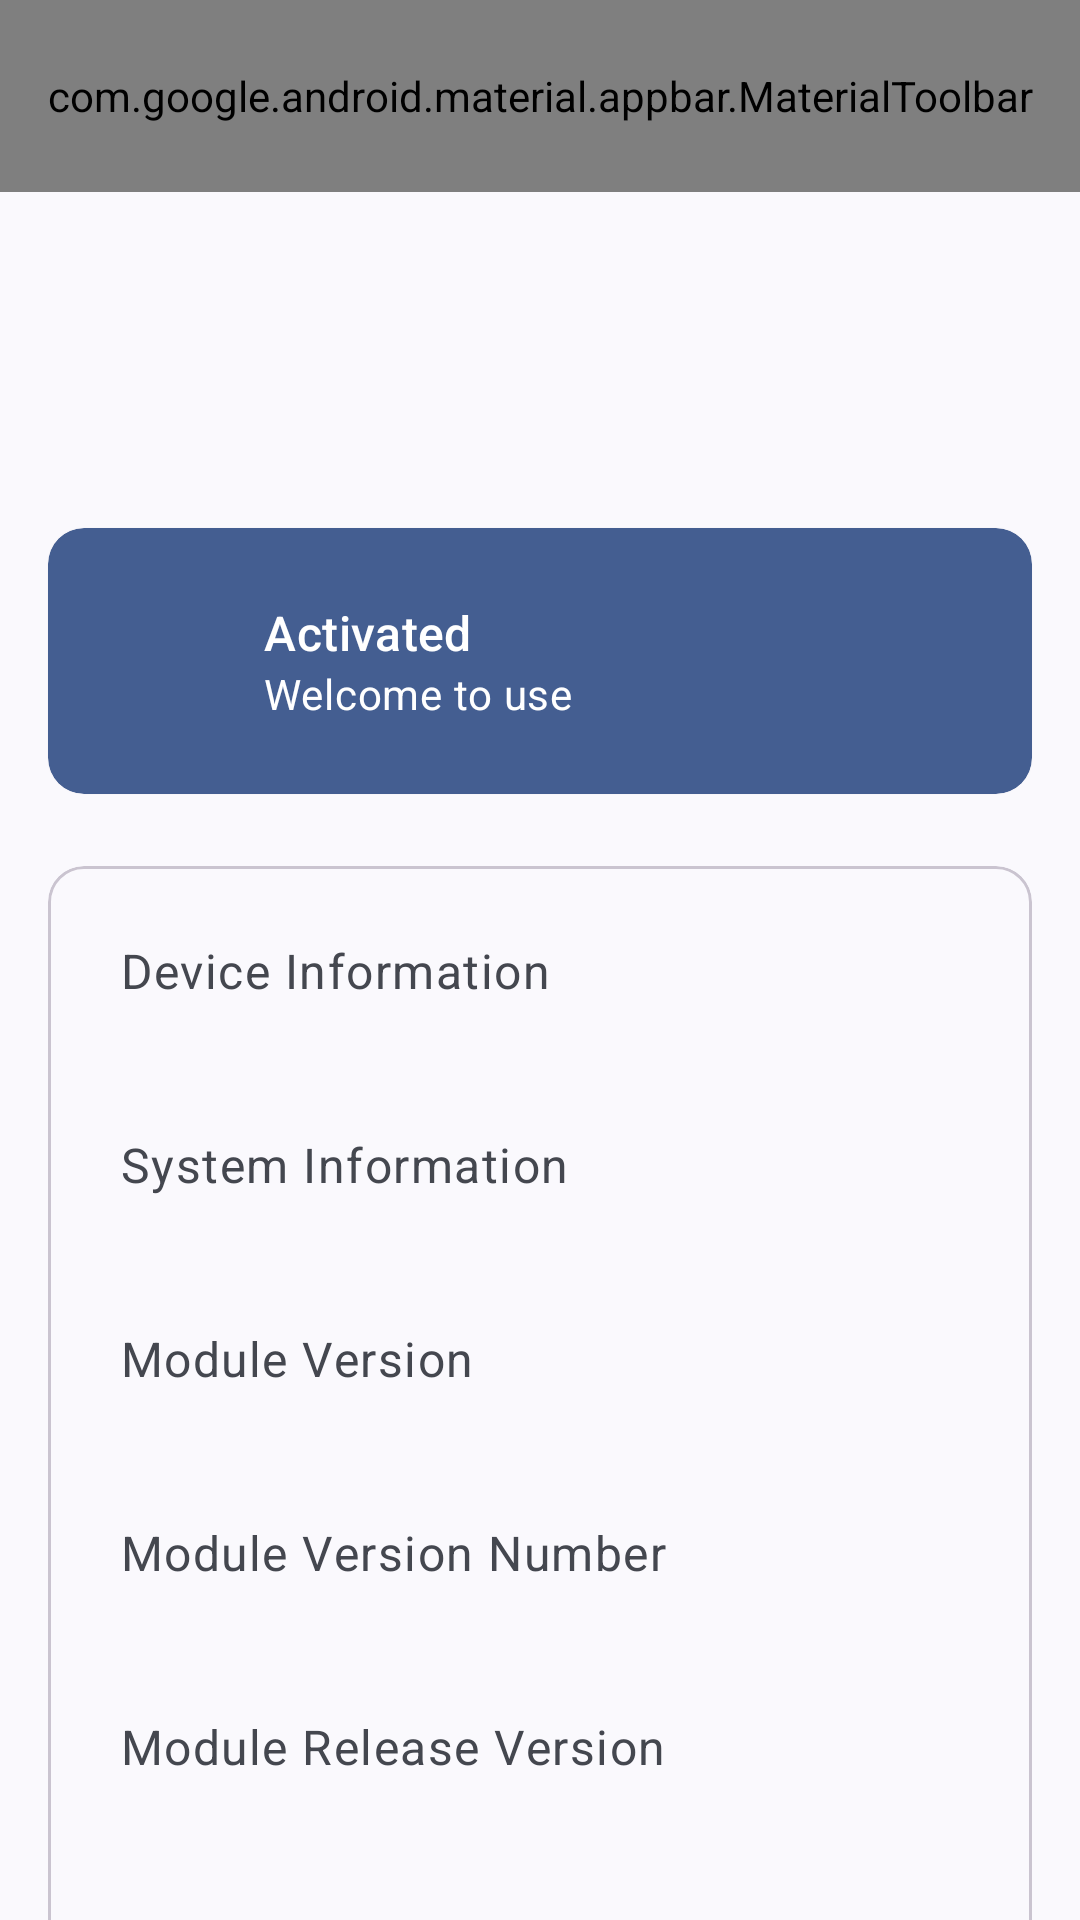

The Android layout XML behind this screen, and the referenced resources:
<!-- AndroidManifest.xml: application theme Theme.MyApplication -->
<!-- res/layout/fragment_home.xml -->
<androidx.coordinatorlayout.widget.CoordinatorLayout xmlns:android="http://schemas.android.com/apk/res/android"
    xmlns:app="http://schemas.android.com/apk/res-auto"
    xmlns:tools="http://schemas.android.com/tools"
    android:layout_width="match_parent"
    android:layout_height="match_parent">

    <com.google.android.material.appbar.AppBarLayout
        android:id="@+id/appbar_layout"
        android:layout_width="match_parent"
        android:layout_height="wrap_content"
        android:fitsSystemWindows="true">

        <com.google.android.material.appbar.CollapsingToolbarLayout
            android:id="@+id/collapsing_toolbar_layout"
            android:layout_width="match_parent"
            android:layout_height="?collapsingToolbarLayoutLargeSize"
            android:fitsSystemWindows="false"
            app:layout_scrollFlags="scroll|exitUntilCollapsed|snap"
            app:titleCollapseMode="scale">

            <com.google.android.material.appbar.MaterialToolbar
                android:id="@+id/toolbar"
                android:layout_width="match_parent"
                android:layout_height="?actionBarSize"
                app:layout_collapseMode="pin"
                app:logo="@drawable/ic_launcher_round"
                app:title="@string/app_name"
                app:titleMarginStart="24dp" />
        </com.google.android.material.appbar.CollapsingToolbarLayout>

    </com.google.android.material.appbar.AppBarLayout>

    <FrameLayout
        android:layout_width="match_parent"
        android:layout_height="match_parent"
        app:layout_behavior="@string/appbar_scrolling_view_behavior">

        <androidx.core.widget.NestedScrollView
            android:id="@+id/nested_scroll_view"
            android:layout_width="match_parent"
            android:layout_height="match_parent"
            android:scrollbars="none">

            <LinearLayout
                android:layout_width="match_parent"
                android:layout_height="match_parent"
                android:animateLayoutChanges="true"
                android:clipChildren="false"
                android:clipToPadding="false"
                android:orientation="vertical"
                android:paddingVertical="?dialogPreferredPadding"
                tools:ignore="PrivateResource">

                <com.google.android.material.card.MaterialCardView
                    style="@style/Widget.Material3.CardView.Elevated"
                    android:layout_width="match_parent"
                    android:layout_height="wrap_content"
                    android:layout_marginHorizontal="@dimen/m3_appbar_expanded_title_margin_horizontal"
                    android:layout_marginBottom="?dialogPreferredPadding"
                    app:cardBackgroundColor="?colorPrimary">

                    <RelativeLayout
                        android:id="@+id/status"
                        android:layout_width="match_parent"
                        android:layout_height="wrap_content"
                        android:padding="?dialogPreferredPadding">

                        <ImageView
                            android:id="@+id/status_icon"
                            android:layout_width="24dp"
                            android:layout_height="24dp"
                            android:layout_centerVertical="true"
                            android:tint="?colorOnPrimary"
                            app:srcCompat="@drawable/ic_round_check_circle"
                            tools:ignore="ContentDescription,UseAppTint" />

                        <com.google.android.material.textview.MaterialTextView
                            android:id="@+id/status_title"
                            android:layout_width="wrap_content"
                            android:layout_height="wrap_content"
                            android:layout_marginStart="24dp"
                            android:layout_toEndOf="@id/status_icon"
                            android:fontFamily="sans-serif-medium"
                            android:text="@string/activated"
                            android:textAppearance="?textAppearanceTitleMedium"
                            android:textColor="?colorOnPrimary"
                            android:textSize="16sp" />

                        <com.google.android.material.textview.MaterialTextView
                            android:id="@+id/status_summary"
                            android:layout_width="wrap_content"
                            android:layout_height="wrap_content"
                            android:layout_below="@id/status_title"
                            android:layout_alignStart="@id/status_title"
                            android:text="@string/welcome"
                            android:textAppearance="?textAppearanceBodyMedium"
                            android:textColor="?colorOnPrimary" />
                    </RelativeLayout>

                </com.google.android.material.card.MaterialCardView>

                <com.google.android.material.card.MaterialCardView
                    android:id="@+id/info_card"
                    android:layout_width="match_parent"
                    android:layout_height="wrap_content"
                    android:layout_marginHorizontal="@dimen/m3_appbar_expanded_title_margin_horizontal">

                    <LinearLayout
                        android:layout_width="match_parent"
                        android:layout_height="wrap_content"
                        android:orientation="vertical"
                        android:padding="?dialogPreferredPadding">


                        <com.google.android.material.textview.MaterialTextView
                            style="@style/TextLabel"
                            android:layout_width="match_parent"
                            android:layout_height="wrap_content"
                            android:text="@string/device_label" />

                        <com.google.android.material.textview.MaterialTextView
                            android:id="@+id/device_value"
                            style="@style/TextValue"
                            android:layout_width="match_parent"
                            android:layout_height="wrap_content" />

                        <com.google.android.material.textview.MaterialTextView
                            style="@style/TextLabel"
                            android:layout_width="match_parent"
                            android:layout_height="wrap_content"
                            android:text="@string/systemversion_label" />

                        <com.google.android.material.textview.MaterialTextView
                            android:id="@+id/systemversion_value"
                            style="@style/TextValue"
                            android:layout_width="match_parent"
                            android:layout_height="wrap_content" />

                        <com.google.android.material.textview.MaterialTextView
                            style="@style/TextLabel"
                            android:layout_width="match_parent"
                            android:layout_height="wrap_content"
                            android:text="@string/version_name_label" />

                        <com.google.android.material.textview.MaterialTextView
                            android:id="@+id/version_label_value"
                            style="@style/TextValue"
                            android:layout_width="match_parent"
                            android:layout_height="wrap_content" />

                        <com.google.android.material.textview.MaterialTextView
                            style="@style/TextLabel"
                            android:layout_width="match_parent"
                            android:layout_height="wrap_content"
                            android:text="@string/version_code_label" />

                        <com.google.android.material.textview.MaterialTextView
                            android:id="@+id/version_code_value"
                            style="@style/TextValue"
                            android:layout_width="match_parent"
                            android:layout_height="wrap_content" />

                        <com.google.android.material.textview.MaterialTextView
                            style="@style/TextLabel"
                            android:layout_width="match_parent"
                            android:layout_height="wrap_content"
                            android:text="@string/version_type_label" />

                        <com.google.android.material.textview.MaterialTextView
                            android:id="@+id/version_type_value"
                            style="@style/TextValue"
                            android:layout_width="match_parent"
                            android:layout_height="wrap_content" />

                        <com.google.android.material.textview.MaterialTextView
                            style="@style/TextLabel"
                            android:layout_width="match_parent"
                            android:layout_height="wrap_content"
                            android:text="@string/build_time_label" />

                        <com.google.android.material.textview.MaterialTextView
                            android:id="@+id/build_time_value"
                            style="@style/TextValue"
                            android:layout_width="match_parent"
                            android:layout_height="wrap_content" />


                        <com.google.android.material.textview.MaterialTextView
                            android:layout_marginTop="10dp"
                            android:layout_width="match_parent"
                            android:layout_height="wrap_content"
                            android:text="@string/version_differences" />
                    </LinearLayout>

                </com.google.android.material.card.MaterialCardView>

            </LinearLayout>

        </androidx.core.widget.NestedScrollView>

    </FrameLayout>


</androidx.coordinatorlayout.widget.CoordinatorLayout>
<!-- resources referenced by this layout -->
<resources>
  <!-- drawable ic_launcher_round (drawable) -->
  <?xml version="1.0" encoding="utf-8"?>
  <layer-list xmlns:android="http://schemas.android.com/apk/res/android">
      <item>
          <shape android:shape="oval">
              <solid android:color="@color/decoTitleColor" />
              <size
                  android:width="32dp"
                  android:height="32dp" />
          </shape>
      </item>
      <item
          android:width="32dp"
          android:height="32dp">
          <inset
              android:drawable="@drawable/ic_launcher_foreground"
              android:inset="-8dp" />
      </item>
  </layer-list>
  <string name="activated">Activated</string>
  <string name="app_name">Xiaomi Bluetooth Diy</string>
  <string name="build_time_label">Build Time</string>
  <string name="device_label">Device Information</string>
  <string name="systemversion_label">System Information</string>
  <string name="version_code_label">Module Version Number</string>
  <string name="version_differences">The release version will not output logs, and the Debug version will output logs, so it is recommended not to install the Debug version</string>
  <string name="version_name_label">Module Version</string>
  <string name="version_type_label">Module Release Version</string>
  <string name="welcome">Welcome to use</string>
  <style name="TextLabel">
          <item name="android:textAlignment">viewStart</item>
          <item name="android:textAppearance">@style/TextAppearance.MaterialComponents.Body1</item>
          <item name="android:textColor">?android:attr/textColorSecondary</item>
      </style>
  <style name="TextValue">
          <item name="android:textAlignment">viewStart</item>
          <item name="android:textAppearance">@style/TextAppearance.MaterialComponents.Body2</item>
          <item name="android:paddingBottom">24dp</item>
      </style>
  <style name="Theme.MyApplication" parent="Theme.Material3.DynamicColors.DayNight">
          <item name="android:windowTranslucentNavigation">true</item>
          <item name="android:windowLightStatusBar">true</item>
          <item name="colorPrimaryVariant" tools:ignore="PrivateResource">@color/material_grey_300</item>
          <item name="windowActionBar">false</item>
          <item name="windowNoTitle">true</item>
          <item name="android:statusBarColor">@android:color/transparent</item>
          <item name="android:windowTranslucentStatus">true</item>
      </style>
  <color name="decoTitleColor">#000000</color>
</resources>
